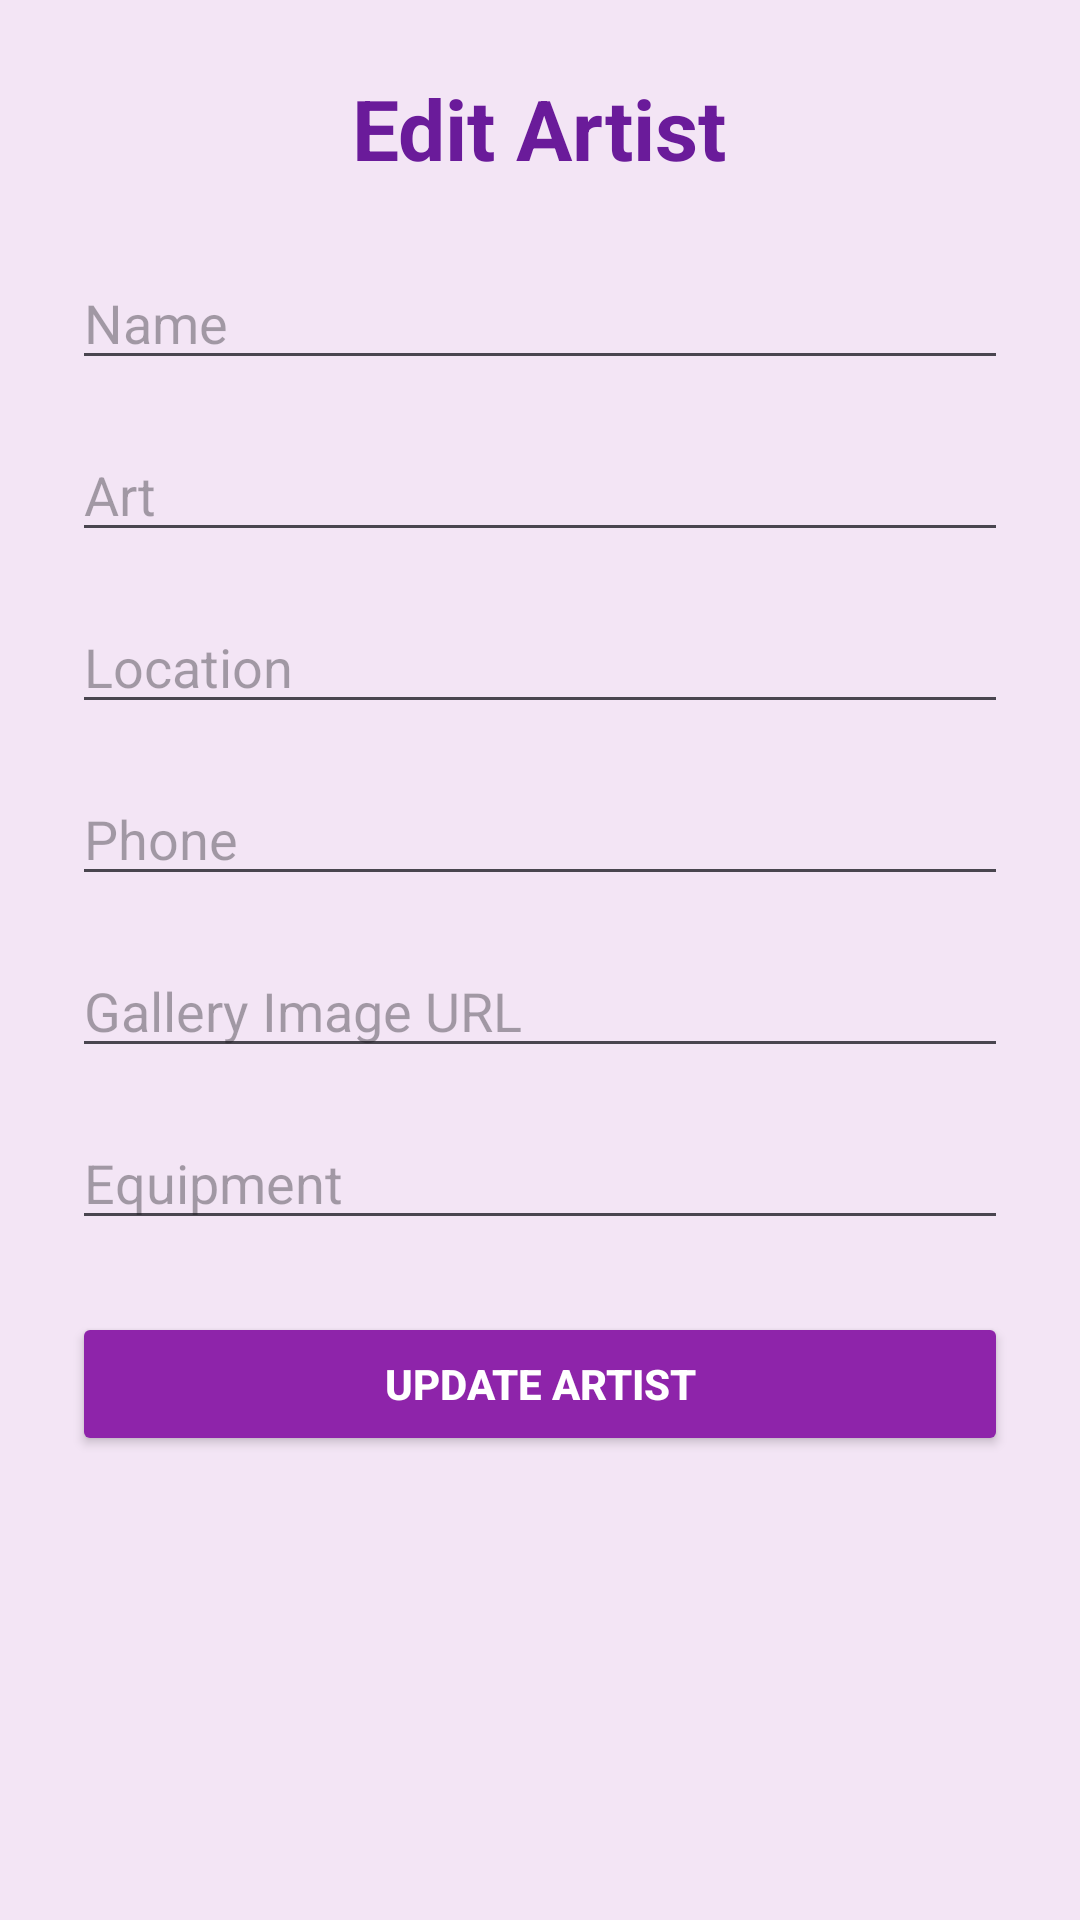

Layout XML and referenced resources for this Android screen:
<!-- AndroidManifest.xml: application theme Theme.KalavidaraBalaga -->
<!-- res/layout/activity_edit_artist.xml -->
<?xml version="1.0" encoding="utf-8"?>
<ScrollView xmlns:android="http://schemas.android.com/apk/res/android"
    android:layout_width="match_parent"
    android:layout_height="match_parent"
    android:background="#F3E5F5">

    <LinearLayout
        android:layout_width="match_parent"
        android:layout_height="wrap_content"
        android:orientation="vertical"
        android:padding="24dp">

        <TextView
            android:layout_width="wrap_content"
            android:layout_height="wrap_content"
            android:text="Edit Artist"
            android:textSize="28sp"
            android:textStyle="bold"
            android:textColor="#6A1B9A"
            android:layout_gravity="center"
            android:layout_marginBottom="24dp"/>

        <EditText
            android:id="@+id/name"
            android:layout_width="match_parent"
            android:layout_height="wrap_content"
            android:hint="Name"/>

        <EditText
            android:id="@+id/art"
            android:layout_width="match_parent"
            android:layout_height="wrap_content"
            android:hint="Art"
            android:layout_marginTop="16dp"/>

        <EditText
            android:id="@+id/location"
            android:layout_width="match_parent"
            android:layout_height="wrap_content"
            android:hint="Location"
            android:layout_marginTop="16dp"/>

        <EditText
            android:id="@+id/phone"
            android:layout_width="match_parent"
            android:layout_height="wrap_content"
            android:hint="Phone"
            android:inputType="phone"
            android:layout_marginTop="16dp"/>

        <EditText
            android:id="@+id/gallery"
            android:layout_width="match_parent"
            android:layout_height="wrap_content"
            android:hint="Gallery Image URL"
            android:layout_marginTop="16dp"/>

        <EditText
            android:id="@+id/equipment"
            android:layout_width="match_parent"
            android:layout_height="wrap_content"
            android:hint="Equipment"
            android:layout_marginTop="16dp"/>

        <Button
            android:id="@+id/save"
            android:layout_width="match_parent"
            android:layout_height="wrap_content"
            android:text="Update Artist"
            android:textColor="#FFFFFF"
            android:textStyle="bold"
            android:backgroundTint="#8E24AA"
            android:layout_marginTop="24dp"/>

    </LinearLayout>

</ScrollView>
<!-- resources referenced by this layout -->
<resources>
  <style name="Theme.KalavidaraBalaga" parent="Base.Theme.KalavidaraBalaga" />
  <style name="Base.Theme.KalavidaraBalaga" parent="Theme.Material3.DayNight.NoActionBar">
          
          
      </style>
</resources>
